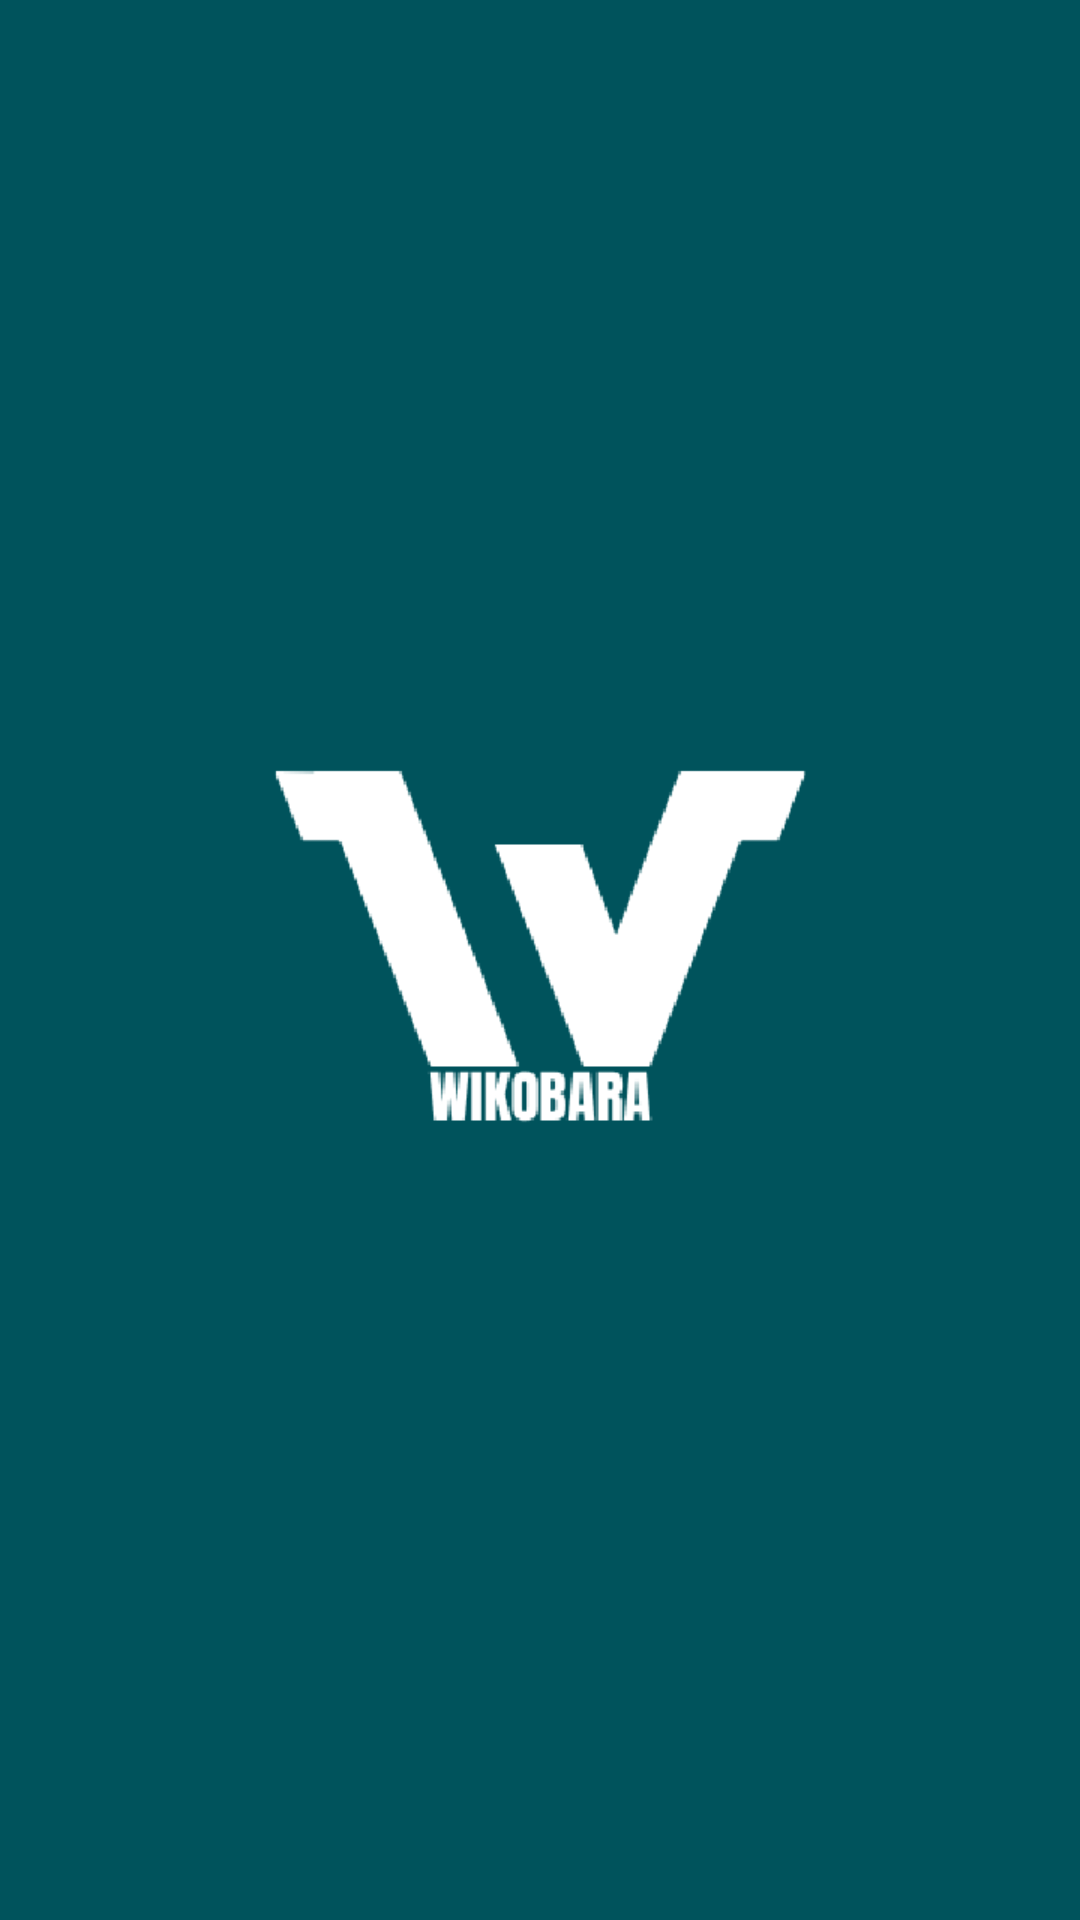

Layout XML and referenced resources for this Android screen:
<!-- AndroidManifest.xml: application theme Theme.TugasBesarAKBKelompokInsecta -->
<!-- res/layout/activity_class_splash_screen.xml -->
<?xml version="1.0" encoding="utf-8"?>
<androidx.constraintlayout.widget.ConstraintLayout xmlns:android="http://schemas.android.com/apk/res/android"
    xmlns:app="http://schemas.android.com/apk/res-auto"
    xmlns:tools="http://schemas.android.com/tools"
    android:background="@drawable/splashscreen_logo"
    android:layout_width="match_parent"
    android:layout_height="match_parent">


</androidx.constraintlayout.widget.ConstraintLayout>
<!-- resources referenced by this layout -->
<resources>
  <!-- drawable splashscreen_logo: png bitmap (drawable, 15778 bytes) -->
  <style name="Theme.TugasBesarAKBKelompokInsecta" parent="Theme.MaterialComponents.Light.DarkActionBar">
          
          <item name="colorPrimary">@color/purple_500</item>
          <item name="colorPrimaryVariant">@color/purple_700</item>
          <item name="colorOnPrimary">@color/white</item>
          
          <item name="colorSecondary">@color/teal_200</item>
          <item name="colorSecondaryVariant">@color/teal_700</item>
          <item name="colorOnSecondary">@color/black</item>
          
          <item name="android:statusBarColor" tools:targetApi="l">?attr/colorPrimaryVariant</item>
          
      </style>
  <color name="purple_500">#FF6200EE</color>
  <color name="purple_700">#FF3700B3</color>
  <color name="white">#FFFFFFFF</color>
  <color name="teal_200">#FF03DAC5</color>
  <color name="teal_700">#FF018786</color>
  <color name="black">#FF000000</color>
</resources>
